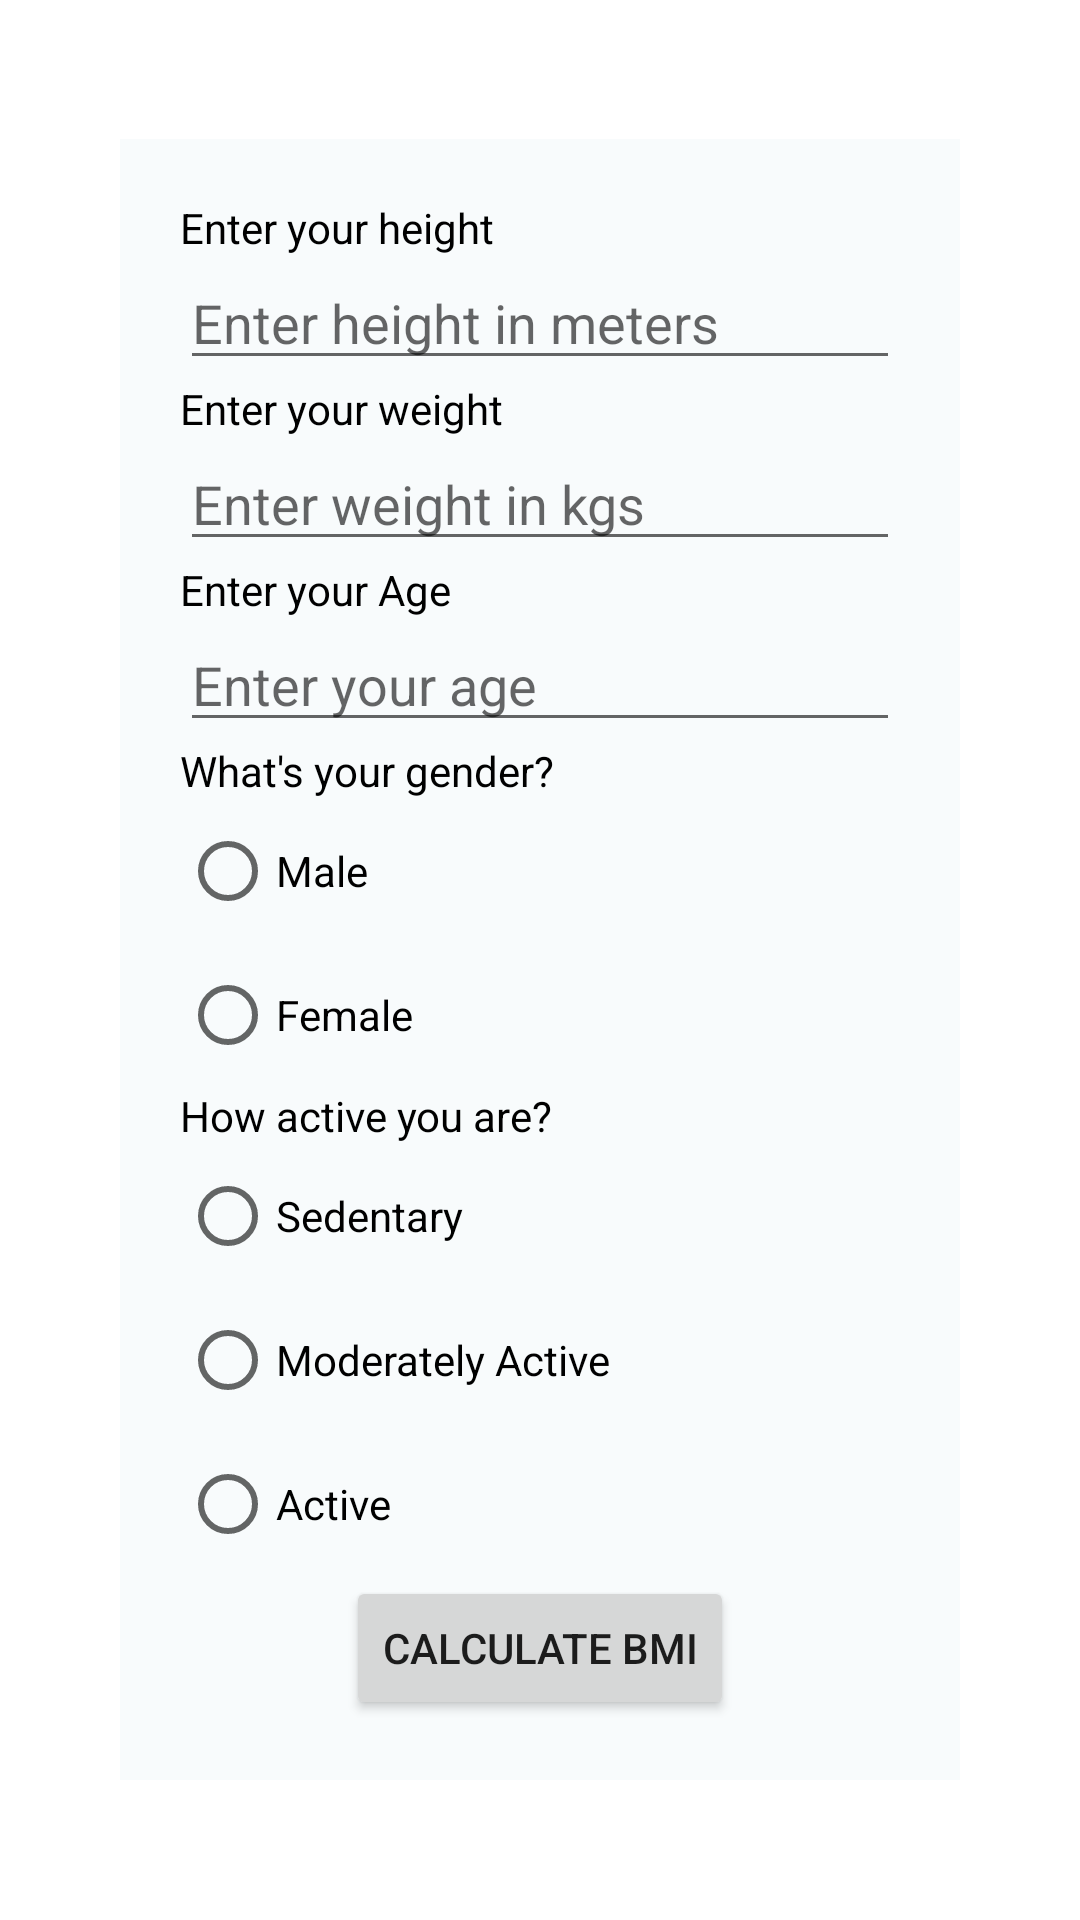

Produce the Android XML layout that renders to this screen, including the resource entries it uses.
<!-- AndroidManifest.xml: application theme Theme.HealthTracker -->
<!-- res/layout/activity_physical_health.xml -->
<?xml version="1.0" encoding="utf-8"?>

<ScrollView
    xmlns:android="http://schemas.android.com/apk/res/android"
    xmlns:tools="http://schemas.android.com/tools"
    android:layout_width="match_parent"
    android:layout_height="match_parent"
    android:background="@drawable/foodbg2">

    <LinearLayout
        android:layout_width="match_parent"
        android:layout_height="match_parent"
        android:orientation="vertical"
        android:layout_gravity="center_vertical"
        tools:context=".PhysicalHealthActivity">

        <LinearLayout
            android:layout_width="match_parent"
            android:layout_height="match_parent"
            android:orientation="vertical"
            android:layout_gravity="center"
            android:layout_margin="40dp"
            android:padding="20dp"
            android:background="#A8F5F9FA">

            <TextView
                android:layout_width="match_parent"
                android:layout_height="wrap_content"
                android:text="Enter your height"
                android:textColor="@color/black" />
            <EditText
                android:id="@+id/etHeight"
                android:layout_width="match_parent"
                android:layout_height="wrap_content"
                android:hint="Enter height in meters"/>

            <TextView
                android:layout_width="match_parent"
                android:layout_height="wrap_content"
                android:textColor="@color/black"
                android:text="Enter your weight"/>
            <EditText
                android:id="@+id/etWeight"
                android:layout_width="match_parent"
                android:layout_height="wrap_content"
                android:hint="Enter weight in kgs"/>

            <TextView
                android:layout_width="match_parent"
                android:layout_height="wrap_content"
                android:textColor="@color/black"
                android:text="Enter your Age" />
            <EditText
                android:id="@+id/etAge"
                android:layout_width="match_parent"
                android:layout_height="wrap_content"
                android:hint="Enter your age"/>

            <RadioGroup xmlns:android="http://schemas.android.com/apk/res/android"
                android:layout_width="match_parent"
                android:layout_height="wrap_content"
                android:orientation="vertical">
                <TextView
                    android:layout_width="wrap_content"
                    android:layout_height="wrap_content"
                    android:textColor="@color/black"
                    android:text="What's your gender?"/>
                <RadioButton
                    android:id="@+id/genderMale"
                    android:layout_width="wrap_content"
                    android:layout_height="wrap_content"
                    android:text="Male"
                    android:onClick="onRadioButtonClicked"/>
                <RadioButton
                    android:id="@+id/genderFemale"
                    android:layout_width="wrap_content"
                    android:layout_height="wrap_content"
                    android:text="Female"
                    android:onClick="onRadioButtonClicked"/>
            </RadioGroup>

            <RadioGroup xmlns:android="http://schemas.android.com/apk/res/android"
                android:layout_width="match_parent"
                android:layout_height="wrap_content"
                android:orientation="vertical">
                <TextView
                    android:layout_width="wrap_content"
                    android:layout_height="wrap_content"
                    android:textColor="@color/black"
                    android:text="How active you are?"/>
                <RadioButton
                    android:id="@+id/sedentary"
                    android:layout_width="wrap_content"
                    android:layout_height="wrap_content"
                    android:text="Sedentary"
                    android:onClick="onRadioButtonClicked"/>
                <RadioButton
                    android:id="@+id/moderatelyActive"
                    android:layout_width="wrap_content"
                    android:layout_height="wrap_content"
                    android:text="Moderately Active"
                    android:onClick="onRadioButtonClicked"/>
                <RadioButton
                    android:id="@+id/Active"
                    android:layout_width="wrap_content"
                    android:layout_height="wrap_content"
                    android:text="Active"
                    android:onClick="onRadioButtonClicked"/>
            </RadioGroup>

            <Button
                android:id="@+id/btnBmi"
                android:layout_width="wrap_content"
                android:layout_height="wrap_content"
                android:layout_gravity="center"
                android:text="calculate bmi" />

        </LinearLayout>
    </LinearLayout>
</ScrollView>
<!-- resources referenced by this layout -->
<resources>
  <style name="Theme.HealthTracker" parent="Theme.MaterialComponents.DayNight.DarkActionBar">
          
          <item name="colorPrimary">@color/purple_500</item>
          <item name="colorPrimaryVariant">@color/purple_700</item>
          <item name="colorOnPrimary">@color/white</item>
          
          <item name="colorSecondary">@color/teal_200</item>
          <item name="colorSecondaryVariant">@color/teal_700</item>
          <item name="colorOnSecondary">@color/black</item>
          
          <item name="android:statusBarColor" tools:targetApi="l">?attr/colorPrimaryVariant</item>
          
      </style>
  <!-- not gathered from this repository: default colours our renderer supplied (Android Studio template values) -->
  <color name="purple_500">#FF6200EE</color>
  <color name="purple_700">#FF3700B3</color>
  <color name="teal_200">#FF03DAC5</color>
  <color name="teal_700">#FF018786</color>
  <color name="black">#FF000000</color>
  <color name="white">#FFFFFFFF</color>
</resources>
